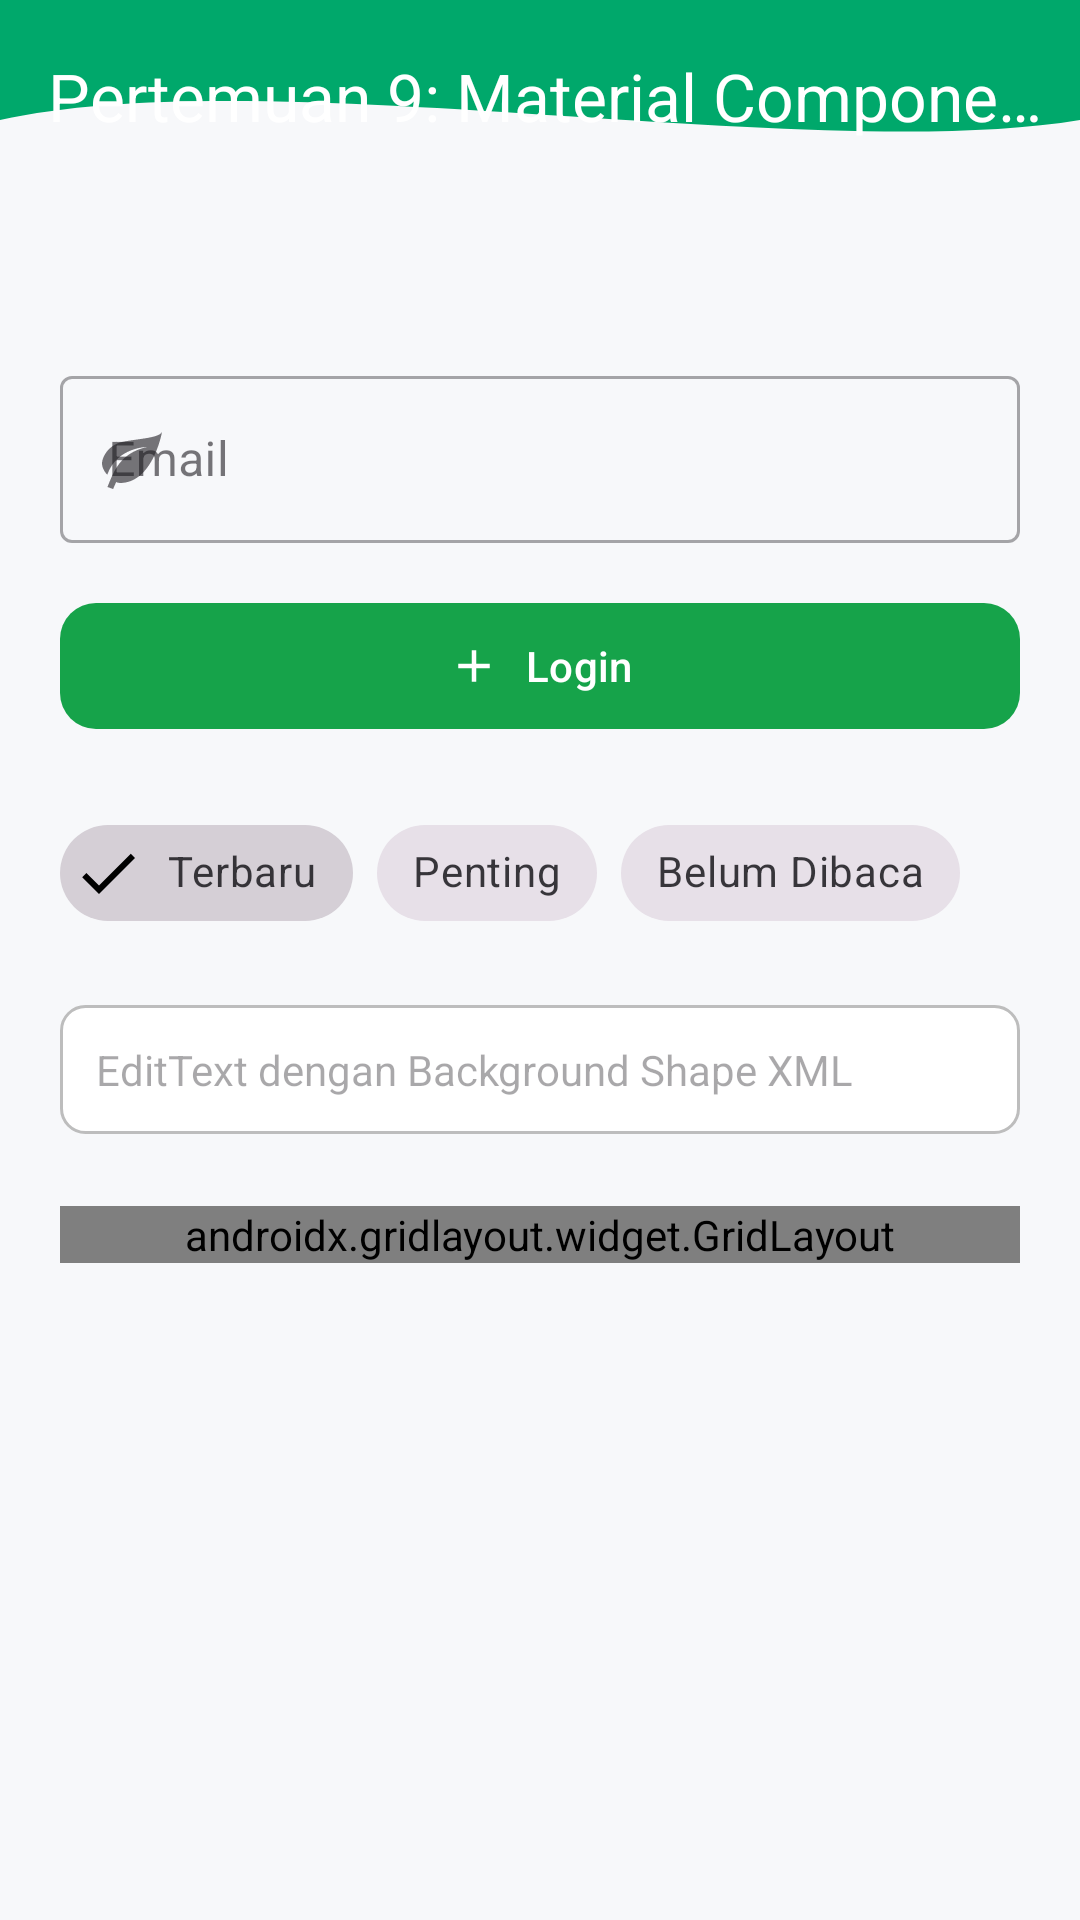

Android layout source for this screen:
<!-- AndroidManifest.xml: application theme Theme.KSHLatio -->
<!-- res/layout/activity_ninth.xml -->
<?xml version="1.0" encoding="utf-8"?>
<androidx.constraintlayout.widget.ConstraintLayout xmlns:android="http://schemas.android.com/apk/res/android"
    xmlns:app="http://schemas.android.com/apk/res-auto"
    android:layout_width="match_parent"
    android:layout_height="match_parent"
    android:background="@color/bg_app">

    <View
        android:id="@+id/background_header"
        android:layout_width="0dp"
        android:layout_height="100dp"
        android:background="@drawable/bg_header_wave"
        app:layout_constraintEnd_toEndOf="parent"
        app:layout_constraintStart_toStartOf="parent"
        app:layout_constraintTop_toTopOf="parent" />

    <com.google.android.material.appbar.AppBarLayout
        android:id="@+id/appBar"
        android:layout_width="match_parent"
        android:layout_height="wrap_content"
        android:background="@android:color/transparent"
        app:elevation="0dp"
        app:layout_constraintTop_toTopOf="parent">
        <androidx.appcompat.widget.Toolbar
            android:id="@+id/toolbar"
            android:layout_width="match_parent"
            android:layout_height="?attr/actionBarSize"
            app:title="Pertemuan 9: Material Components"
            app:titleTextColor="@color/white" />
    </com.google.android.material.appbar.AppBarLayout>

    <androidx.core.widget.NestedScrollView
        android:layout_width="0dp"
        android:layout_height="0dp"
        app:layout_constraintTop_toBottomOf="@id/background_header"
        app:layout_constraintBottom_toBottomOf="parent"
        app:layout_constraintStart_toStartOf="parent"
        app:layout_constraintEnd_toEndOf="parent">

        <LinearLayout
            android:layout_width="match_parent"
            android:layout_height="wrap_content"
            android:orientation="vertical"
            android:padding="20dp">

            <com.google.android.material.textfield.TextInputLayout
                android:id="@+id/textInputLayout"
                style="@style/Widget.MaterialComponents.TextInputLayout.OutlinedBox"
                android:layout_width="match_parent"
                android:layout_height="wrap_content"
                android:hint="Email"
                app:startIconDrawable="@drawable/ic_eco">

                <com.google.android.material.textfield.TextInputEditText
                    android:id="@+id/etEmail"
                    android:layout_width="match_parent"
                    android:layout_height="wrap_content"
                    android:inputType="textEmailAddress" />
            </com.google.android.material.textfield.TextInputLayout>

            <com.google.android.material.button.MaterialButton
                android:id="@+id/btnLogin"
                android:layout_width="match_parent"
                android:layout_height="50dp"
                android:layout_marginTop="16dp"
                android:text="Login"
                android:textColor="@color/white"
                app:backgroundTint="@color/primary"
                app:cornerRadius="12dp"
                app:icon="@drawable/ic_add"
                app:iconGravity="textStart" />

            <com.google.android.material.chip.ChipGroup
                android:id="@+id/chipGroupFilter"
                android:layout_width="wrap_content"
                android:layout_height="wrap_content"
                android:layout_marginTop="20dp"
                app:singleSelection="true">

                <com.google.android.material.chip.Chip
                    android:id="@+id/chipTerbaru"
                    style="@style/Widget.MaterialComponents.Chip.Filter"
                    android:layout_width="wrap_content"
                    android:layout_height="wrap_content"
                    android:checked="true"
                    android:text="Terbaru" />

                <com.google.android.material.chip.Chip
                    android:id="@+id/chipPenting"
                    style="@style/Widget.MaterialComponents.Chip.Filter"
                    android:layout_width="wrap_content"
                    android:layout_height="wrap_content"
                    android:text="Penting" />

                <com.google.android.material.chip.Chip
                    android:id="@+id/chipBelumDibaca"
                    style="@style/Widget.MaterialComponents.Chip.Filter"
                    android:layout_width="wrap_content"
                    android:layout_height="wrap_content"
                    android:text="Belum Dibaca" />
            </com.google.android.material.chip.ChipGroup>

            <EditText
                android:id="@+id/etCustomBackground"
                android:layout_width="match_parent"
                android:layout_height="wrap_content"
                android:layout_marginTop="20dp"
                android:background="@drawable/edit_text_background"
                android:hint="EditText dengan Background Shape XML"
                android:textSize="14sp" />

            <androidx.gridlayout.widget.GridLayout
                android:layout_width="match_parent"
                android:layout_height="wrap_content"
                android:layout_marginTop="24dp"
                app:columnCount="3"
                app:useDefaultMargins="true">

                <com.google.android.material.button.MaterialButton
                    android:text="Menu 1"
                    app:layout_columnWeight="1"
                    app:layout_gravity="fill_horizontal" />

                <com.google.android.material.button.MaterialButton
                    android:text="Menu 2"
                    app:layout_columnWeight="1"
                    app:layout_gravity="fill_horizontal" />

                <com.google.android.material.button.MaterialButton
                    android:text="Menu 3"
                    app:layout_columnWeight="1"
                    app:layout_gravity="fill_horizontal" />

                <com.google.android.material.button.MaterialButton
                    android:text="Menu 4"
                    app:layout_columnWeight="1"
                    app:layout_gravity="fill_horizontal" />

                <com.google.android.material.button.MaterialButton
                    android:text="Menu 5"
                    app:layout_columnWeight="1"
                    app:layout_gravity="fill_horizontal" />

                <com.google.android.material.button.MaterialButton
                    android:text="Menu 6"
                    app:layout_columnWeight="1"
                    app:layout_gravity="fill_horizontal" />
            </androidx.gridlayout.widget.GridLayout>

        </LinearLayout>
    </androidx.core.widget.NestedScrollView>

</androidx.constraintlayout.widget.ConstraintLayout>
<!-- resources referenced by this layout -->
<resources>
  <color name="bg_app">#F7F8FA</color>
  <color name="primary">#16A34A</color>
  <color name="white">#FFFFFF</color>
  <!-- drawable bg_header_wave (drawable) -->
  <?xml version="1.0" encoding="utf-8"?>
  <vector xmlns:android="http://schemas.android.com/apk/res/android"
      android:width="100dp"
      android:height="100dp"
      android:viewportWidth="100"
      android:viewportHeight="100">
      <path
          android:fillColor="#00A86B"
          android:pathData="
              M0,0
              L100,0
              L100,40
              C 75,55
                25,20
                0,40
              Z" />
  </vector>
  <!-- drawable edit_text_background (drawable) -->
  <?xml version="1.0" encoding="utf-8"?>
  <shape xmlns:android="http://schemas.android.com/apk/res/android"
      android:shape="rectangle">
      <solid android:color="#FFFFFF" />
      <stroke
          android:width="1dp"
          android:color="#BDBDBD" />
      <corners android:radius="8dp" />
      <padding
          android:left="12dp"
          android:top="12dp"
          android:right="12dp"
          android:bottom="12dp" />
  </shape>
  <!-- drawable ic_add (drawable) -->
  <?xml version="1.0" encoding="utf-8"?>
  <vector xmlns:android="http://schemas.android.com/apk/res/android"
      android:width="24dp" android:height="24dp" android:viewportWidth="24" android:viewportHeight="24">
      <path android:fillColor="#000000" android:pathData="M19,13h-6v6h-2v-6H5v-2h6V5h2v6h6v2z" />
  </vector>
  <!-- drawable ic_eco (drawable) -->
  <?xml version="1.0" encoding="utf-8"?>
  <vector xmlns:android="http://schemas.android.com/apk/res/android"
      android:width="24dp" android:height="24dp" android:viewportWidth="24" android:viewportHeight="24">
      <path android:fillColor="#000000" android:pathData="M17,8C8,10 5.9,16.17 3.82,21.34L5.71,22l1,-2.3A4.49,4.49 0 0,0 8,20C19,20 22,3 22,3c-1,2 -8,2.25 -13,3.25S2,11.5 2,13.5s1.75,3.75 1.75,3.75C7,8 17,8 17,8z" />
  </vector>
  <style name="Theme.KSHLatio" parent="Base.Theme.KSHLatio" />
  <style name="Base.Theme.KSHLatio" parent="Theme.Material3.DayNight.NoActionBar">
          
          
      </style>
</resources>
